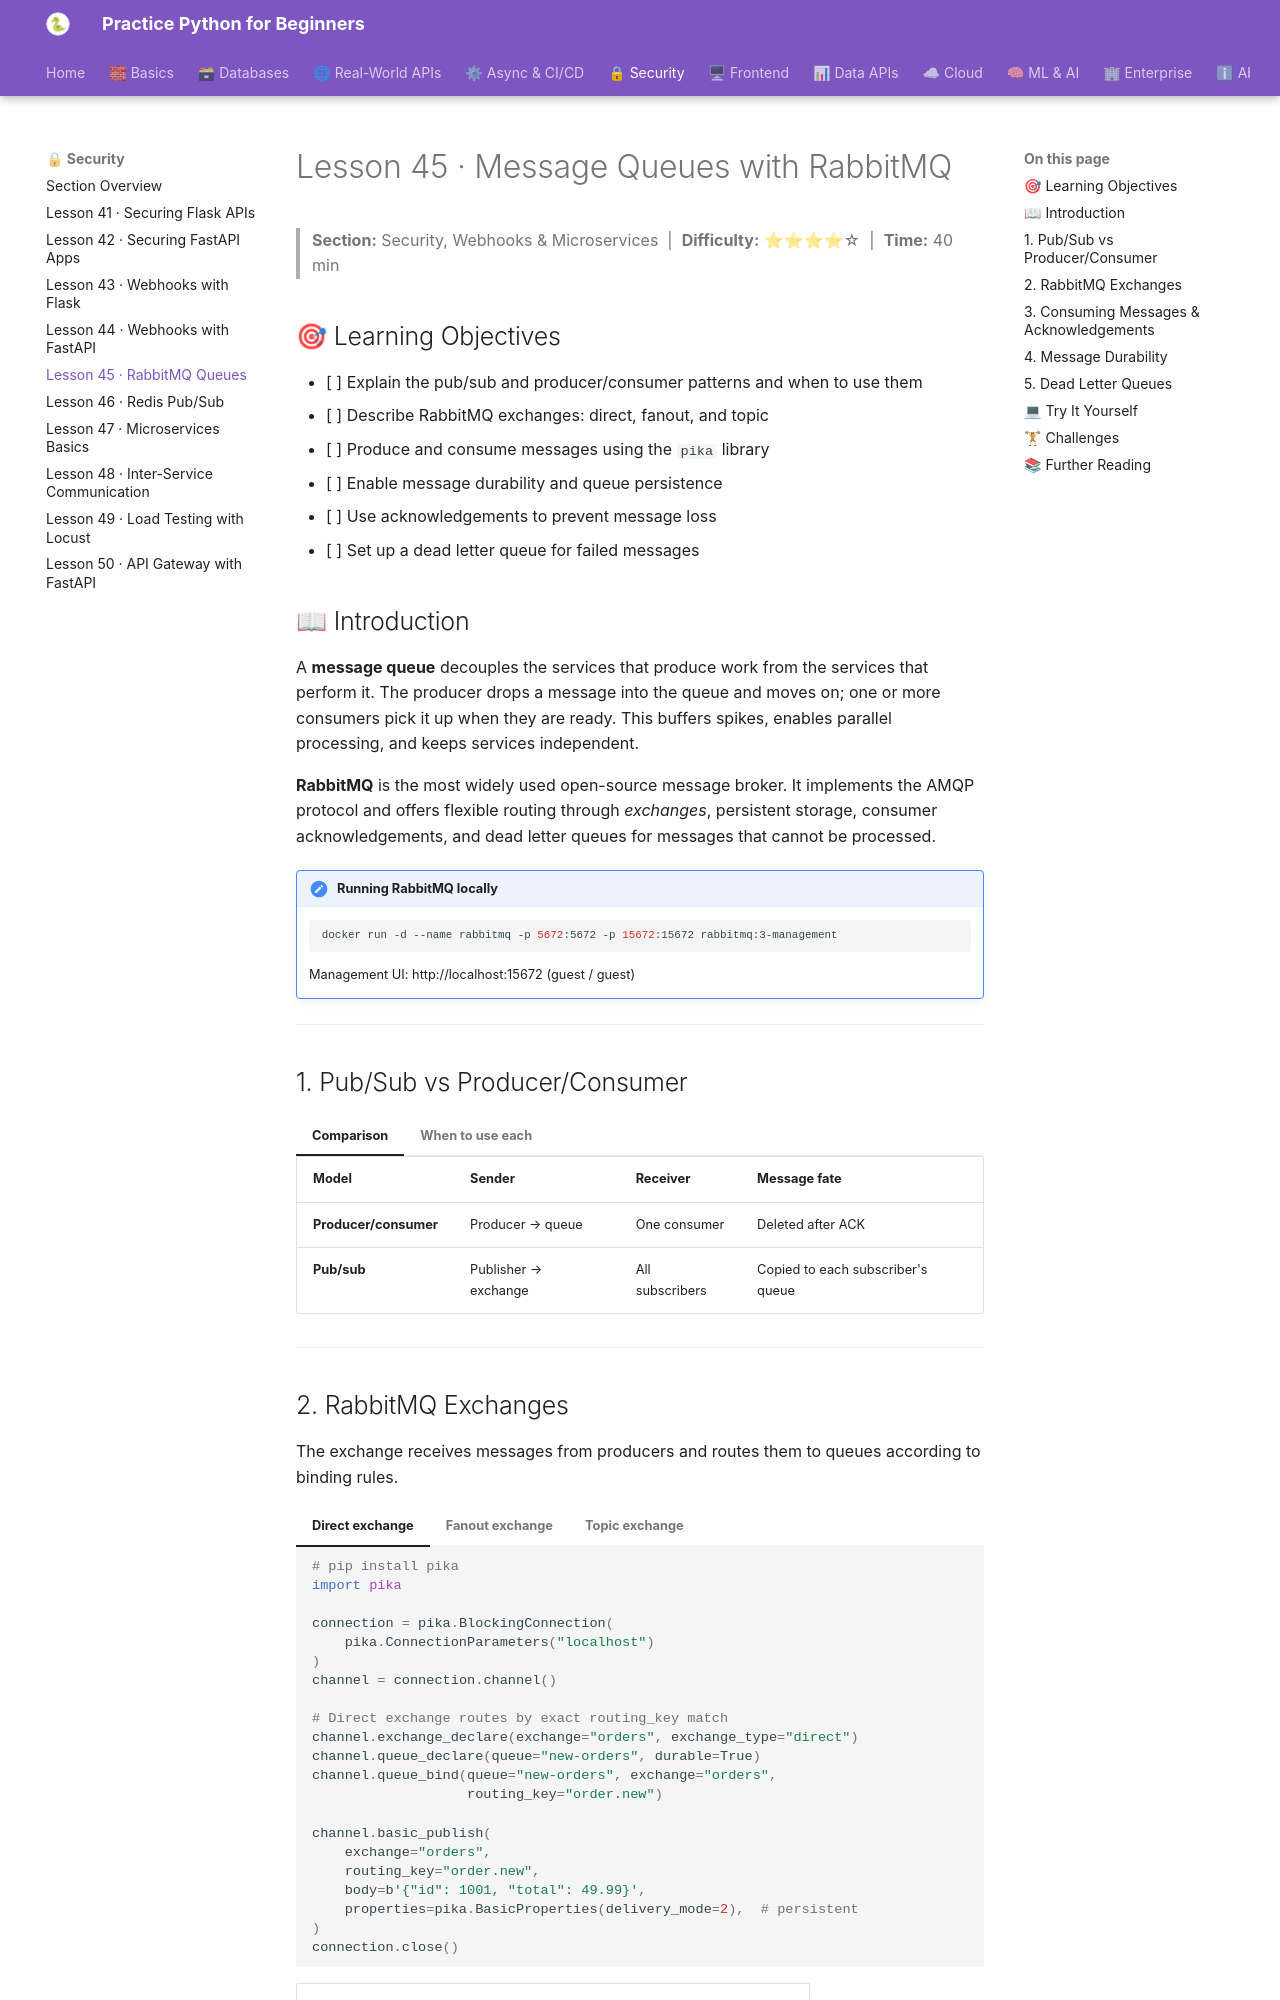

repository: practice-python-for-beginners/practice-python-for-beginners.github.io · page: 05-security/45-rabbitmq-queues/index.html · generator: mkdocs

---
title: "Lesson 45 · Message Queues with RabbitMQ"
description: "Master the producer/consumer pattern with RabbitMQ: exchanges, routing keys, durability, acknowledgements, dead letter queues, and the pika library."
---

# Lesson 45 · Message Queues with RabbitMQ

> **Section:** Security, Webhooks & Microservices &nbsp;|&nbsp; **Difficulty:** ⭐⭐⭐⭐☆ &nbsp;|&nbsp; **Time:** 40 min

## 🎯 Learning Objectives

- [ ] Explain the pub/sub and producer/consumer patterns and when to use them
- [ ] Describe RabbitMQ exchanges: direct, fanout, and topic
- [ ] Produce and consume messages using the `pika` library
- [ ] Enable message durability and queue persistence
- [ ] Use acknowledgements to prevent message loss
- [ ] Set up a dead letter queue for failed messages

## 📖 Introduction

A **message queue** decouples the services that produce work from the services that perform it. The producer drops a message into the queue and moves on; one or more consumers pick it up when they are ready. This buffers spikes, enables parallel processing, and keeps services independent.

**RabbitMQ** is the most widely used open-source message broker. It implements the AMQP protocol and offers flexible routing through *exchanges*, persistent storage, consumer acknowledgements, and dead letter queues for messages that cannot be processed.

!!! note "Running RabbitMQ locally"
    ```bash
    docker run -d --name rabbitmq -p 5672:5672 -p 15672:15672 rabbitmq:3-management
    ```
    Management UI: http://localhost:15672 (guest / guest)

---

## 1. Pub/Sub vs Producer/Consumer

=== "Comparison"
    | Model | Sender | Receiver | Message fate |
    |-------|--------|----------|-------------|
    | **Producer/consumer** | Producer → queue | One consumer | Deleted after ACK |
    | **Pub/sub** | Publisher → exchange | All subscribers | Copied to each subscriber's queue |

=== "When to use each"
    ```
    Producer/consumer (work queue):
      - Email sending, image resizing, billing jobs
      - Want exactly-once processing
      - Load balance across multiple workers

    Pub/sub (fanout):
      - Broadcast events (cache invalidation, notifications)
      - Multiple independent consumers
      - Audit log + live dashboard simultaneously
    ```

---
